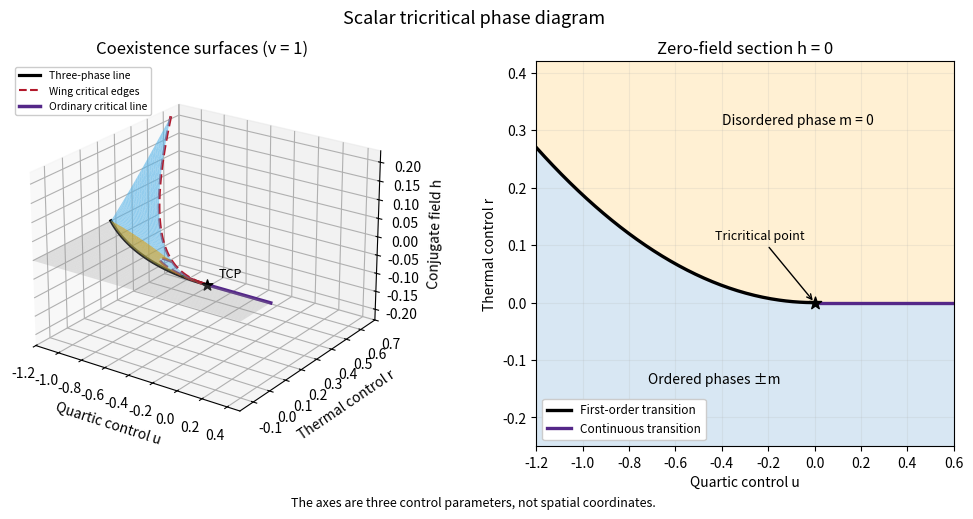

Reproduce this figure in Python.
"""Scalar sextic coexistence diagram. Python 3.14; NumPy 2.3.5; Matplotlib 3.10.7.

Write the PNG basename to cwd; honor the caller's MPLCONFIGDIR.
"""
import matplotlib
matplotlib.use('Agg')
import matplotlib.pyplot as plt
import numpy as np

fig = plt.figure(figsize=(10, 5.2), dpi=120, facecolor='white')
ax = fig.add_subplot(121, projection='3d')
U, k = np.meshgrid(np.linspace(-1.2, -0.002, 65), np.linspace(0, 0.25, 36))
s2 = -U / (4 / 3 - 2 * k)
s = np.sqrt(s2)
q = k * s2
R = (s2**2 - s2*q + 3*q*q) / 3
H = s**3 * q / 3
for sign, color in [(1, '#56b4e9'), (-1, '#e69f00')]:
    ax.plot_surface(U, R, sign*H, color=color, alpha=0.62, linewidth=0,
                    antialiased=True, shade=False)
uc = np.linspace(-1.2, 0.5, 90)
rc = np.where(uc < 0, 3*uc**2/16, 0)
ugrid, frac = np.meshgrid(uc, np.linspace(0, 1, 25))
rgrid = -0.18 + frac * (rc[None, :] + 0.18)
ax.plot_surface(ugrid, rgrid, np.zeros_like(rgrid), color='#999999', alpha=0.28,
                linewidth=0, shade=False)
u = np.linspace(-1.2, 0, 100)
ax.plot(u, 3*u*u/16, np.zeros_like(u), color='black', lw=2.3, label='Three-phase line')
for sign in [1, -1]:
    mc = sign*np.sqrt(-3*u/10)
    ax.plot(u, 9*u*u/20, 6*u*u*mc/25, color='#b2182b', lw=2, linestyle='--')
ax.plot([], [], [], color='#b2182b', linestyle='--', label='Wing critical edges')
upos = np.linspace(0, 0.5, 50)
ax.plot(upos, np.zeros_like(upos), np.zeros_like(upos), color='#542788', lw=2.5,
        label='Ordinary critical line')
ax.scatter([0], [0], [0], color='black', marker='*', s=65, depthshade=False)
ax.text(0.03, 0.045, 0.01, 'TCP', fontsize=9)
ax.set(xlabel='Quartic control u', ylabel='Thermal control r', zlabel='Conjugate field h',
       title='Coexistence surfaces (v = 1)', xlim=(-1.2, 0.5), ylim=(-0.18, 0.7),
       zlim=(-0.23, 0.23))
ax.view_init(elev=23, azim=-55)
ax.legend(loc='upper left', fontsize=7.5, framealpha=1)
ax2 = fig.add_subplot(122)
u = np.linspace(-1.2, 0.6, 250)
trans = np.where(u < 0, 3*u*u/16, 0)
ax2.fill_between(u, -0.25, trans, color='#d8e7f3')
ax2.fill_between(u, trans, 0.42, color='#fff0d3')
neg = u <= 0
ax2.plot(u[neg], trans[neg], color='black', lw=2.4, label='First-order transition')
ax2.plot(u[~neg], trans[~neg], color='#542788', lw=2.4, label='Continuous transition')
ax2.scatter([0], [0], s=85, color='black', marker='*', zorder=5)
ax2.annotate('Tricritical point', xy=(0, 0), xytext=(-0.43, 0.11),
             arrowprops={'arrowstyle': '->'}, fontsize=9)
ax2.text(-0.72, -0.14, 'Ordered phases ±m', fontsize=10)
ax2.text(-0.4, 0.31, 'Disordered phase m = 0', fontsize=10)
ax2.set(xlabel='Quartic control u', ylabel='Thermal control r', title='Zero-field section h = 0',
        xlim=(-1.2, 0.6), ylim=(-0.25, 0.42))
ax2.grid(alpha=0.18)
ax2.legend(loc='lower left', fontsize=8.5, framealpha=1)
fig.suptitle('Scalar tricritical phase diagram', fontsize=13)
fig.text(0.5, 0.025, 'The axes are three control parameters, not spatial coordinates.',
         ha='center', fontsize=9)
fig.subplots_adjust(left=0.02, right=0.98, top=0.88, bottom=0.14, wspace=0.3)
fig.savefig('paper-42-tricritical.png', dpi=120, facecolor='white', transparent=False)
plt.close(fig)
